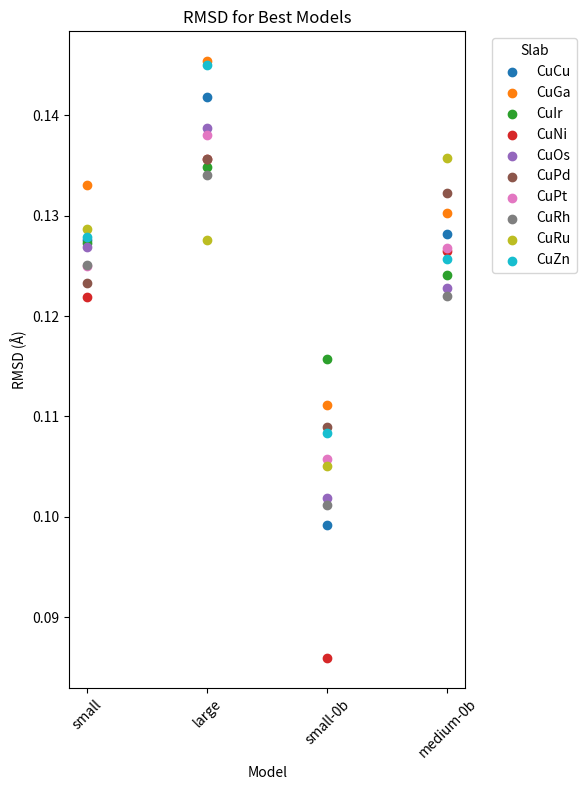

The script that saved this image:
import matplotlib.pyplot as plt

models = ['small', 'large', 'small-0b', 'medium-0b']
surfaces = ['CuCu', 'CuGa', 'CuIr', 'CuNi', 'CuOs', 'CuPd', 'CuPt', 'CuRh', 'CuRu', 'CuZn']

rmsd_values = {'small' : [0.12761355319815273, 0.13308986404812256, 0.1272728811301354, 0.12190276729950085, 0.1269113463291335, 0.1232847565159814, 0.12496595237853635, 0.1251042686505073, 0.12865573323423013, 0.12786432327776895],
               'large' : [0.14181674783776904, 0.14541300246209685, 0.13487691799081533, 0.13568368657365584, 0.13873318040600802, 0.13568749146743467, 0.1380523187110648, 0.13407869329841676, 0.12756933247263047, 0.14507991319221578],
               'small-0b' : [0.09917006726225061, 0.11115389665159017, 0.11574317863681903, 0.08595461653996775, 0.10184860277764929, 0.10898435062146848, 0.10580591375693546, 0.10119972628424946, 0.10506282239345262, 0.10836225550881204],
               'medium-0b' : [0.1281757336499702, 0.1302551692602755, 0.124148234520653, 0.12648143334770257, 0.12283796979784853, 0.13226146023281063, 0.12682765583581068, 0.12202522124787142, 0.13572273028917317, 0.1257296409638479]}

plt.figure(figsize=(6, 8))

cmap = plt.get_cmap('tab10')
colors = [cmap(i) for i in range(len(surfaces))]

for j, slab in enumerate(surfaces):
    x_vals = []
    y_vals = []
    for i, model in enumerate(models):
        x_vals.append(i)
        y_vals.append(rmsd_values[model][j])
    plt.scatter(x_vals, y_vals, label=slab, color=colors[j])

plt.xlabel('Model')
plt.ylabel('RMSD (Å)')
plt.title('RMSD for Best Models')
plt.xticks(ticks=range(len(models)), labels=models, rotation=45)
plt.legend(title='Slab', bbox_to_anchor=(1.05, 1), loc='upper left')
plt.tight_layout()
plt.savefig('GroupedScatterRes.png', dpi=600)
plt.show()